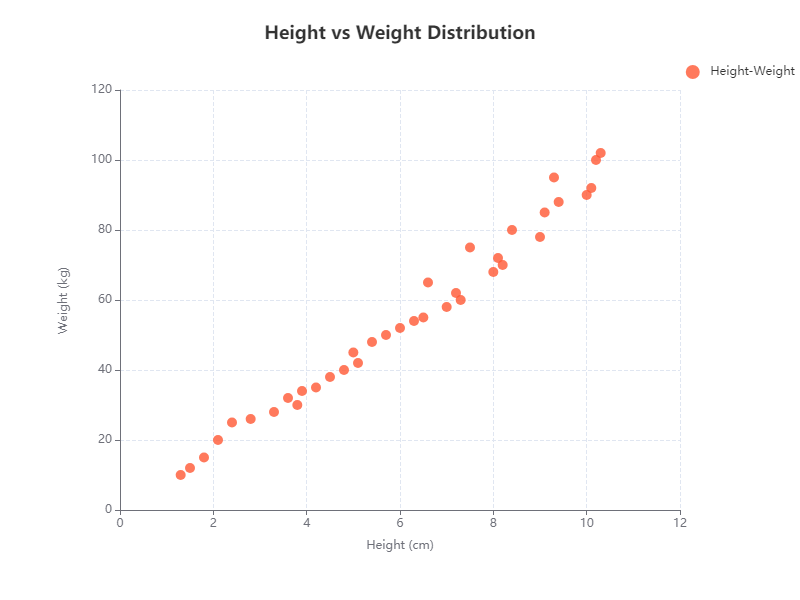

Data behind this chart, as committed beside it:
x, y
4.2, 35
5.1, 42
3.8, 30
6.5, 55
7.3, 60
8.2, 70
9.1, 85
10.0, 90
2.4, 25
1.3, 10
4.8, 40
5.7, 50
6.6, 65
7.5, 75
8.4, 80
9.3, 95
10.2, 100
2.1, 20
1.8, 15
5.0, 45
6.0, 52
7.0, 58
8.0, 68
9.0, 78
10.1, 92
3.3, 28
3.6, 32
3.9, 34
4.5, 38
5.4, 48
6.3, 54
7.2, 62
8.1, 72
9.4, 88
10.3, 102
2.8, 26
1.5, 12
